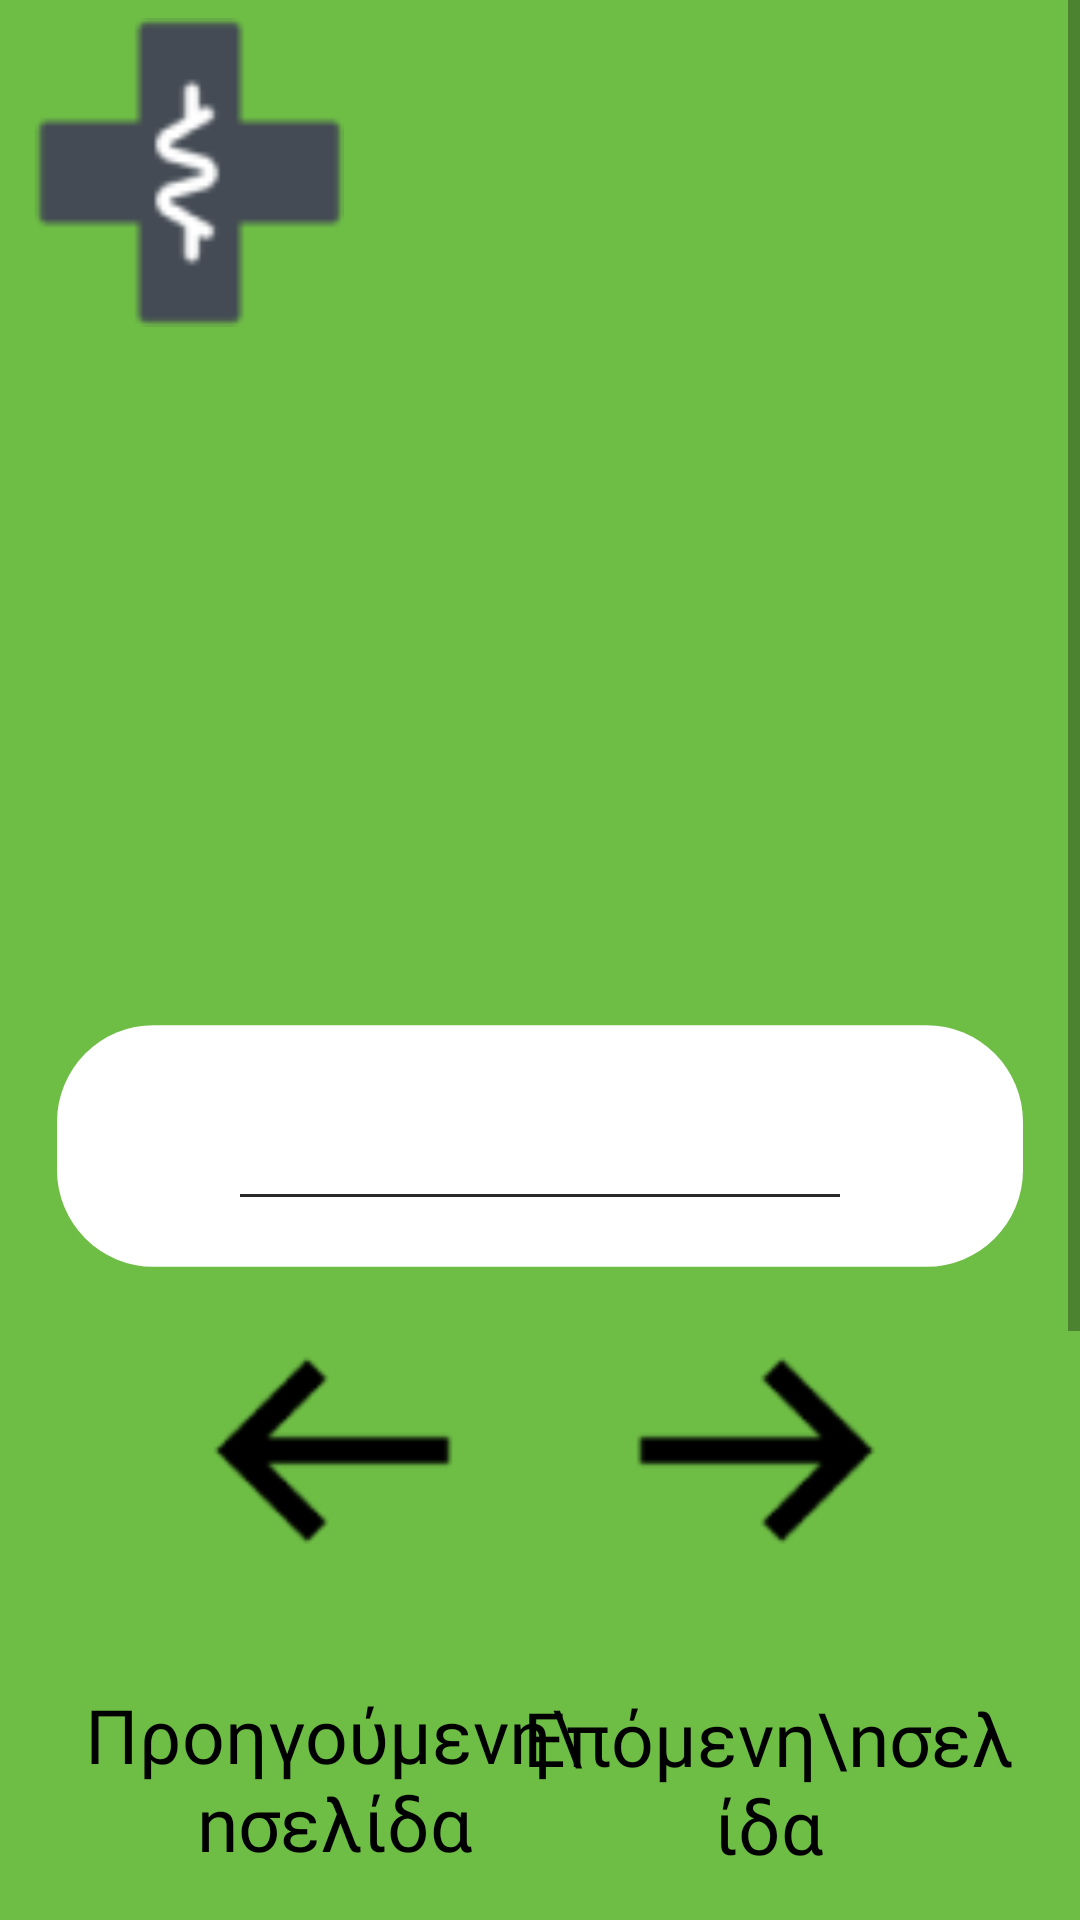

This screen was rendered from an Android layout file. Write that file and the resources it references.
<!-- AndroidManifest.xml: application theme Theme.ElderlyUI -->
<!-- res/layout/add_pills.xml -->
<?xml version="1.0" encoding="utf-8"?>
<ScrollView xmlns:android="http://schemas.android.com/apk/res/android"
    xmlns:app="http://schemas.android.com/apk/res-auto"
    xmlns:tools="http://schemas.android.com/tools"
    android:layout_width="match_parent"
    android:layout_height="match_parent"
    android:background="#6EBE45"
    tools:context=".AddPillsActivity">

    <androidx.constraintlayout.widget.ConstraintLayout
        android:layout_width="match_parent"
        android:layout_height="wrap_content">

        <TextView
            android:id="@+id/input_message"
            android:layout_width="236dp"
            android:layout_height="140dp"
            android:layout_marginBottom="620dp"
            android:fontFamily="@font/noto_sans_bold"
            android:gravity="center"
            android:textColor="@color/white"
            android:textSize="25sp"
            app:layout_constraintBottom_toBottomOf="parent"
            app:layout_constraintEnd_toEndOf="parent"
            app:layout_constraintHorizontal_bias="0.523"
            app:layout_constraintStart_toStartOf="parent" />

        <TextView
            android:id="@+id/textView7"
            android:layout_width="182dp"
            android:layout_height="49dp"
            android:layout_marginBottom="56dp"
            android:fontFamily="@font/noto_sans_bold"
            android:gravity="center"
            android:text="Έξοδος"
            android:textColor="@color/black"
            android:textSize="30sp"
            app:layout_constraintBottom_toBottomOf="parent"
            app:layout_constraintEnd_toEndOf="parent"
            app:layout_constraintStart_toStartOf="parent" />

        <TextView
            android:id="@+id/before"
            android:layout_width="179dp"
            android:layout_height="84dp"
            android:layout_marginBottom="288dp"
            android:fontFamily="@font/noto_sans_bold"
            android:gravity="center"
            android:text="Προηγούμενη\nσελίδα"
            android:textColor="@color/black"
            android:textSize="25sp"
            app:layout_constraintBottom_toBottomOf="parent"
            app:layout_constraintEnd_toEndOf="parent"
            app:layout_constraintHorizontal_bias="0.121"
            app:layout_constraintStart_toStartOf="parent" />

        <TextView
            android:id="@+id/next"
            android:layout_width="170dp"
            android:layout_height="106dp"
            android:layout_marginBottom="276dp"
            android:fontFamily="@font/noto_sans_bold"
            android:gravity="center"
            android:text="Επόμενη\nσελίδα"
            android:textColor="@color/black"
            android:textSize="25sp"
            app:layout_constraintBottom_toBottomOf="parent"
            app:layout_constraintEnd_toEndOf="parent"
            app:layout_constraintHorizontal_bias="0.9"
            app:layout_constraintStart_toStartOf="parent" />

        <ImageView
            android:id="@+id/exit_text"
            android:layout_width="226dp"
            android:layout_height="127dp"
            android:layout_marginBottom="124dp"
            android:background="@drawable/joke_background"
            android:fontFamily="@font/noto_sans_bold"
            android:padding="20dp"
            android:textColor="@color/black"
            android:textSize="24dp"
            app:layout_constraintBottom_toBottomOf="parent"
            app:layout_constraintEnd_toEndOf="parent"
            app:layout_constraintHorizontal_bias="0.502"
            app:layout_constraintStart_toStartOf="parent"
            app:srcCompat="@drawable/emergency_exit" />

        <ImageView
            android:layout_width="103dp"
            android:layout_height="115dp"
            android:layout_marginBottom="808dp"
            app:layout_constraintBottom_toBottomOf="parent"
            app:layout_constraintEnd_toEndOf="parent"
            app:layout_constraintHorizontal_bias="0.046"
            app:layout_constraintStart_toStartOf="parent"
            app:srcCompat="@drawable/hospital" />

        <ImageView
            android:layout_width="322dp"
            android:layout_height="130dp"
            android:layout_marginBottom="476dp"
            app:layout_constraintBottom_toBottomOf="parent"
            app:layout_constraintEnd_toEndOf="parent"
            app:layout_constraintStart_toStartOf="parent"
            app:srcCompat="@drawable/added_pill_background" />

        <EditText
            android:id="@+id/pill_input"
            android:layout_width="208dp"
            android:layout_height="58dp"
            android:layout_marginBottom="516dp"
            app:layout_constraintBottom_toBottomOf="parent"
            app:layout_constraintEnd_toEndOf="parent"
            app:layout_constraintStart_toStartOf="parent" />

        <EditText
            android:id="@+id/pill_dose_input"
            android:layout_width="208dp"
            android:layout_height="58dp"
            android:layout_marginBottom="516dp"
            android:inputType="number"
            app:layout_constraintBottom_toBottomOf="parent"
            app:layout_constraintEnd_toEndOf="parent"
            app:layout_constraintStart_toStartOf="parent" />

        <ImageView
            android:id="@+id/beforeImage"
            android:layout_width="216dp"
            android:layout_height="103dp"
            android:layout_marginBottom="388dp"
            app:layout_constraintBottom_toBottomOf="parent"
            app:layout_constraintEnd_toEndOf="parent"
            app:layout_constraintHorizontal_bias="0.021"
            app:layout_constraintStart_toStartOf="parent"
            app:srcCompat="@drawable/left" />

        <ImageView
            android:id="@+id/nextImage"
            android:layout_width="216dp"
            android:layout_height="103dp"
            android:layout_marginBottom="388dp"
            app:layout_constraintBottom_toBottomOf="parent"
            app:layout_constraintEnd_toEndOf="parent"
            app:layout_constraintHorizontal_bias="1.0"
            app:layout_constraintStart_toStartOf="parent"
            app:srcCompat="@drawable/right" />

    </androidx.constraintlayout.widget.ConstraintLayout>
</ScrollView>
<!-- resources referenced by this layout -->
<resources>
  <color name="black">#FF000000</color>
  <color name="white">#FFFFFFFF</color>
  <!-- drawable added_pill_background (drawable) -->
  <selector xmlns:android="http://schemas.android.com/apk/res/android">
      <item>
          <shape android:shape="rectangle">
              <corners android:radius="20dp"/>
              <solid android:color="@color/white"/>
              <size android:width="200dp" android:height="50dp"/>
          </shape>
      </item>
  </selector>
  <!-- drawable emergency_exit: png bitmap (drawable, 3502 bytes) -->
  <!-- drawable hospital: png bitmap (drawable, 1578 bytes) -->
  <!-- drawable joke_background (drawable) -->
  <?xml version="1.0" encoding="utf-8"?>
  <shape xmlns:android="http://schemas.android.com/apk/res/android">
      <corners android:radius="20dp" />
      <stroke
          android:width="2dp"
          android:color="#000000" />
      <solid android:color="@color/white" />
  </shape>
  <!-- drawable left: png bitmap (drawable, 923 bytes) -->
  <!-- drawable right: png bitmap (drawable, 918 bytes) -->
  <style name="Theme.ElderlyUI" parent="Base.Theme.ElderlyUI" />
  <style name="Base.Theme.ElderlyUI" parent="Theme.AppCompat.Light.NoActionBar">
          
          
      </style>
</resources>
